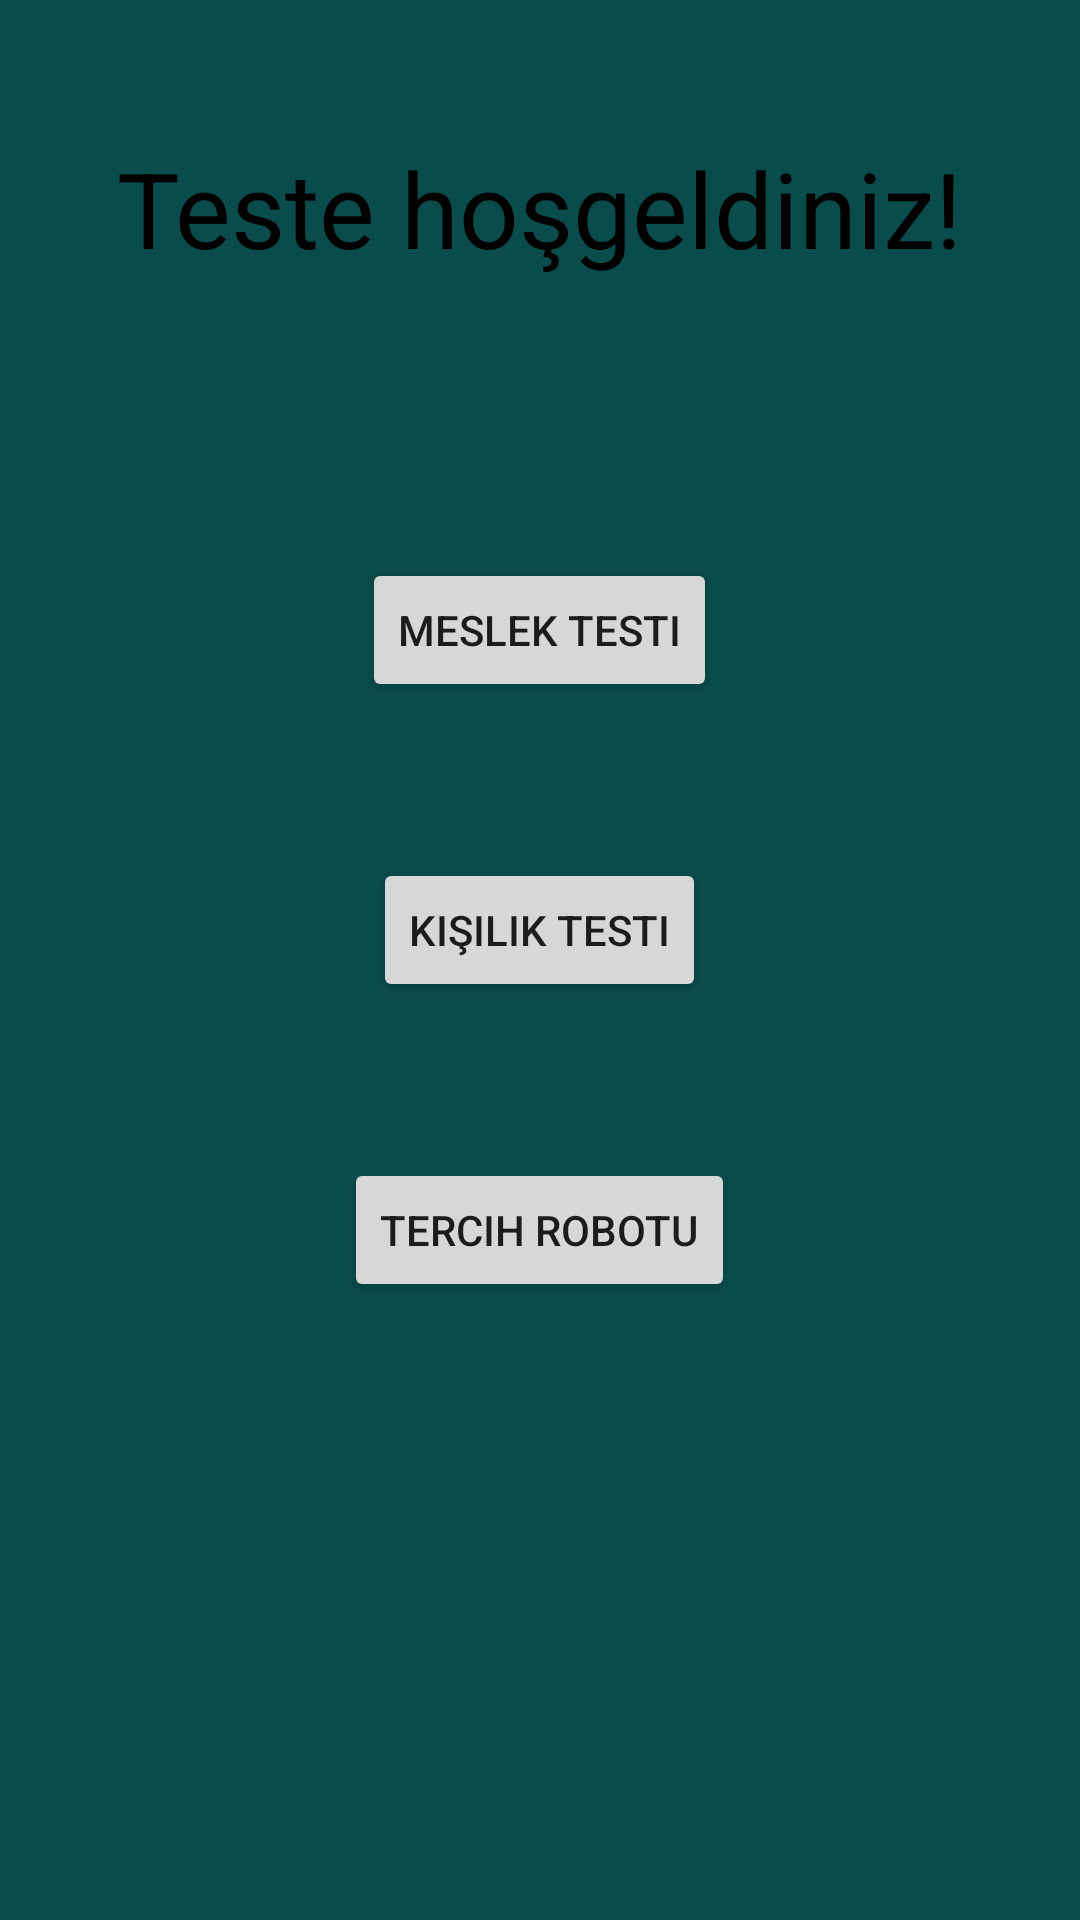

This screen was rendered from an Android layout file. Write that file and the resources it references.
<!-- AndroidManifest.xml: application theme AppTheme -->
<!-- res/layout/activity_ana_ekran.xml -->
<?xml version="1.0" encoding="utf-8"?>
<RelativeLayout xmlns:android="http://schemas.android.com/apk/res/android"
    xmlns:app="http://schemas.android.com/apk/res-auto"
    xmlns:tools="http://schemas.android.com/tools"
    android:layout_width="match_parent"
    android:layout_height="match_parent"
    android:background="@color/colorBackground"
    android:padding="16dp"
    tools:context=".AnaEkran">

    <TextView
        android:id="@+id/tvWelcome"
        android:layout_width="wrap_content"
        android:layout_height="wrap_content"
        android:layout_centerHorizontal="true"
        android:layout_marginTop="30dp"
        android:text="Teste hoşgeldiniz!"
        android:textColor="@android:color/black"
        android:textSize="35sp" />

    <Button
        android:id="@+id/button_meslek_start"
        android:layout_width="wrap_content"
        android:layout_height="wrap_content"
        android:layout_alignParentTop="true"
        android:layout_centerHorizontal="true"
        android:layout_marginTop="170dp"
        android:text="Meslek Testi" />

    <Button
        android:id="@+id/button_kisilik_start"
        android:layout_width="wrap_content"
        android:layout_height="wrap_content"
        android:layout_below="@id/button_meslek_start"
        android:layout_centerInParent="true"
        android:layout_marginTop="52dp"
        android:text="Kişilik Testi" />

    <Button
        android:id="@+id/button_tercih_start"
        android:layout_width="wrap_content"
        android:layout_height="wrap_content"
        android:layout_below="@id/button_kisilik_start"
        android:layout_centerInParent="true"
        android:layout_marginTop="52dp"
        android:text="Tercih Robotu" />


</RelativeLayout>
<!-- resources referenced by this layout -->
<resources>
  <color name="colorBackground">#0A4B4B</color>
  <style name="AppTheme" parent="Theme.AppCompat.Light.NoActionBar">
          
          <item name="colorPrimary">@color/colorPrimary</item>
          <item name="colorPrimaryDark">@color/colorPrimaryDark</item>
          <item name="colorAccent">@color/colorAccent</item>
          <item name="android:statusBarColor" tools:targetApi="lollipop">@color/colorStatusBar</item>
      </style>
  <color name="colorPrimary">#008577</color>
  <color name="colorPrimaryDark">#00574B</color>
  <color name="colorAccent">#0080FF</color>
</resources>
